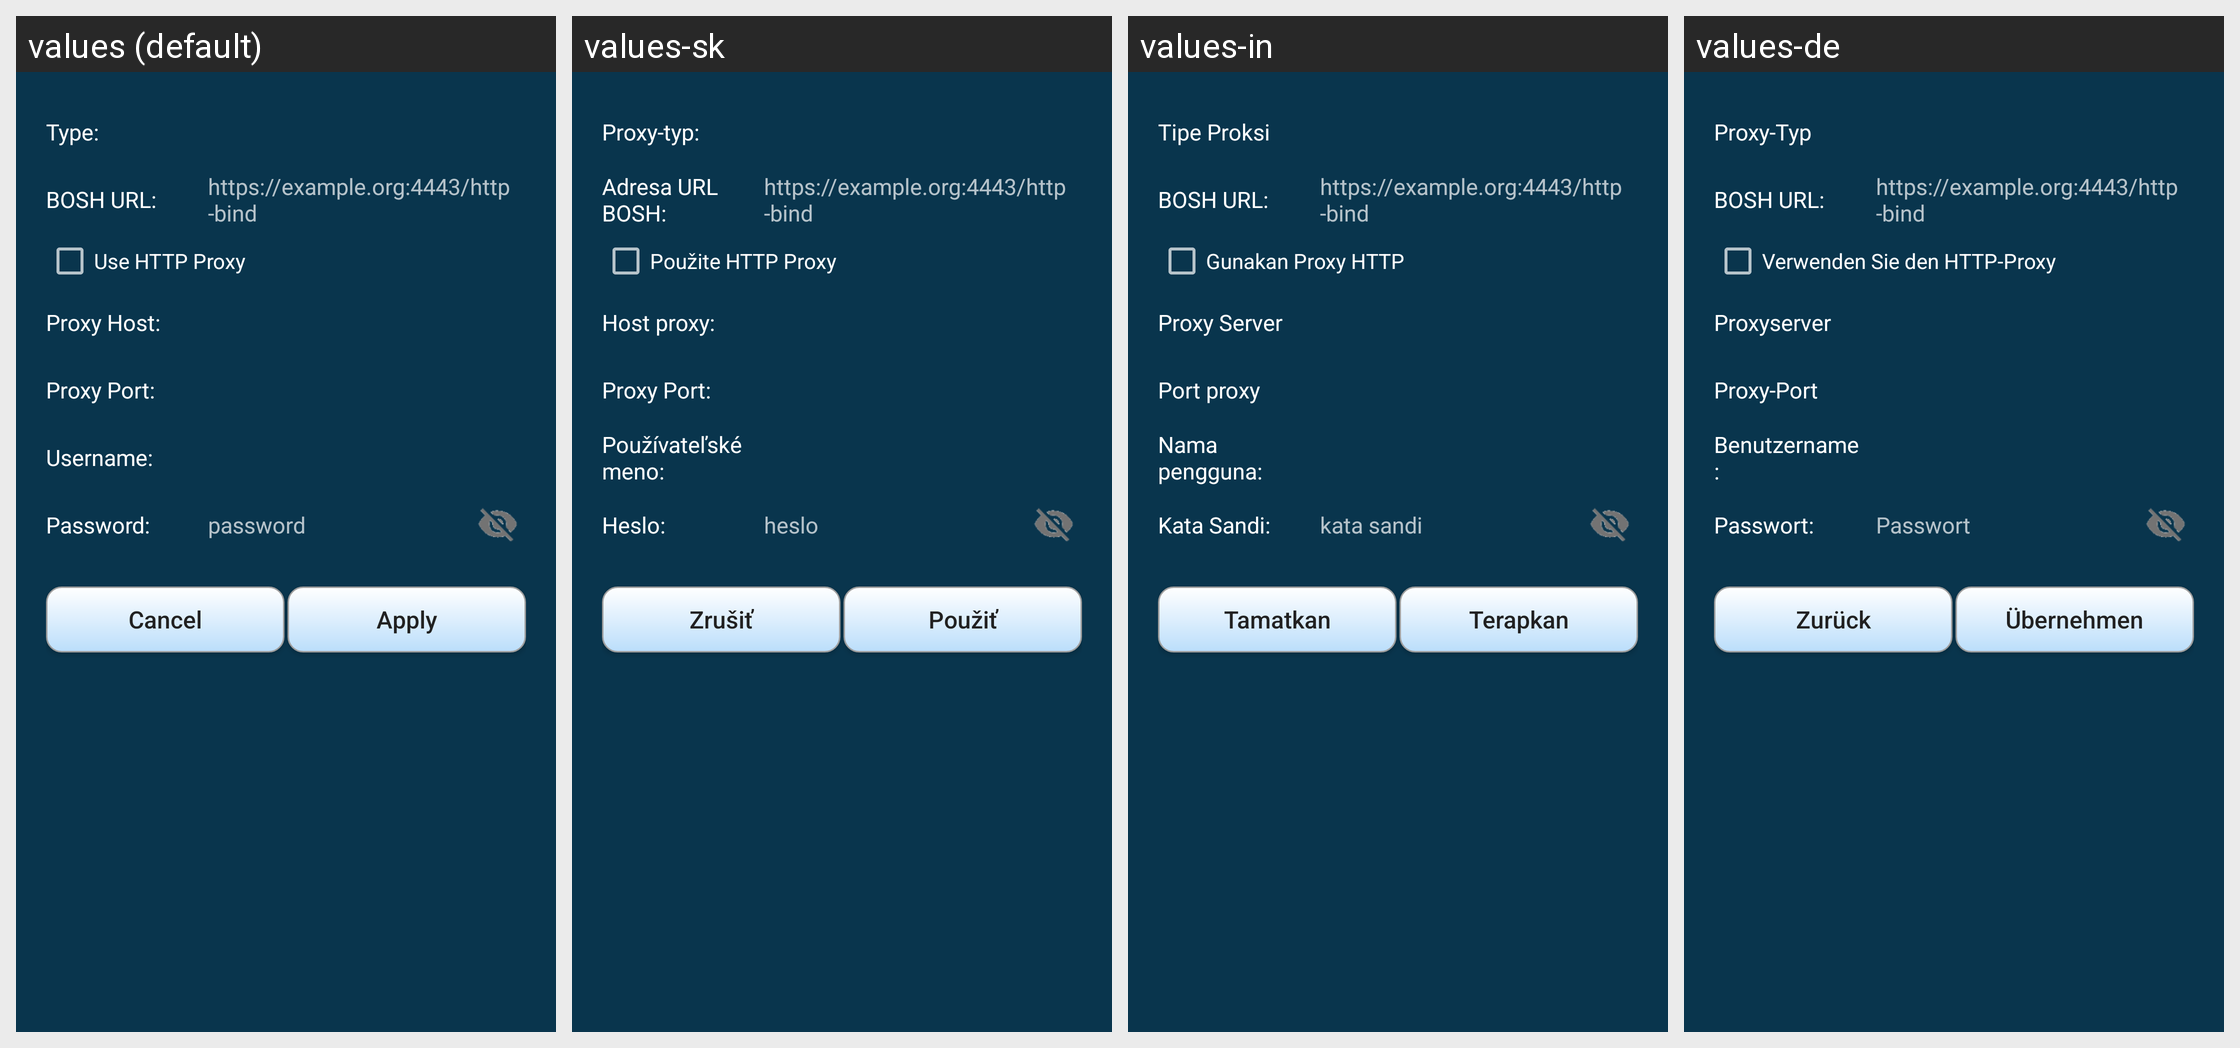

Strings drawn on this Android screen and how each of the app's shown locales translates them:
Android screen res/layout/bosh_proxy_dialog.xml rendered under 4 locales, left to right: values (default), values-sk, values-in, values-de. Device: Nexus 5 (rendered at 1080×1920; each locale shown at half size, 540×960, under a caption strip naming it); theme AppTheme.
Other locales in the repository, not shown: values-ar, values-es, values-fi, values-pt-rBR, values-ru, values-zh-rCN.
Strings drawn on this screen, with the default value and each locale's value (text and hints the layout hard-codes, and strings that could not be matched under every locale, appear in the picture but are not listed):

bosh_proxy_type
  values: Type:
  values-sk: Proxy-typ:
  values-in: Tipe Proksi
  values-de: Proxy-Typ

bosh_proxy_url
  values: BOSH URL:
  values-sk: Adresa URL BOSH:
  values-in: BOSH URL:
  values-de: BOSH URL:

bosh_url_hint
  values: https://example.org:4443/http-bind
  values-sk: https://example.org:4443/http-bind  [not translated; the default value is used]
  values-in: https://example.org:4443/http-bind  [not translated; the default value is used]
  values-de: https://example.org:4443/http-bind  [not translated; the default value is used]

bosh_proxy_use_http
  values: Use HTTP Proxy
  values-sk: Použite HTTP Proxy
  values-in: Gunakan Proxy HTTP
  values-de: Verwenden Sie den HTTP-Proxy

bosh_proxy_host
  values: Proxy Host:
  values-sk: Host proxy:
  values-in: Proxy Server
  values-de: Proxyserver

bosh_proxy_port
  values: Proxy Port:
  values-sk: Proxy Port:
  values-in: Port proxy
  values-de: Proxy-Port

username_
  values: Username:
  values-sk: Používateľské meno:
  values-in: Nama pengguna:
  values-de: Benutzername:

password_
  values: Password:
  values-sk: Heslo:
  values-in: Kata Sandi:
  values-de: Passwort:

password
  values: password
  values-sk: heslo
  values-in: kata sandi
  values-de: Passwort

cancel
  values: Cancel
  values-sk: Zrušiť
  values-in: Tamatkan
  values-de: Zurück

apply
  values: Apply
  values-sk: Použiť
  values-in: Terapkan
  values-de: Übernehmen
